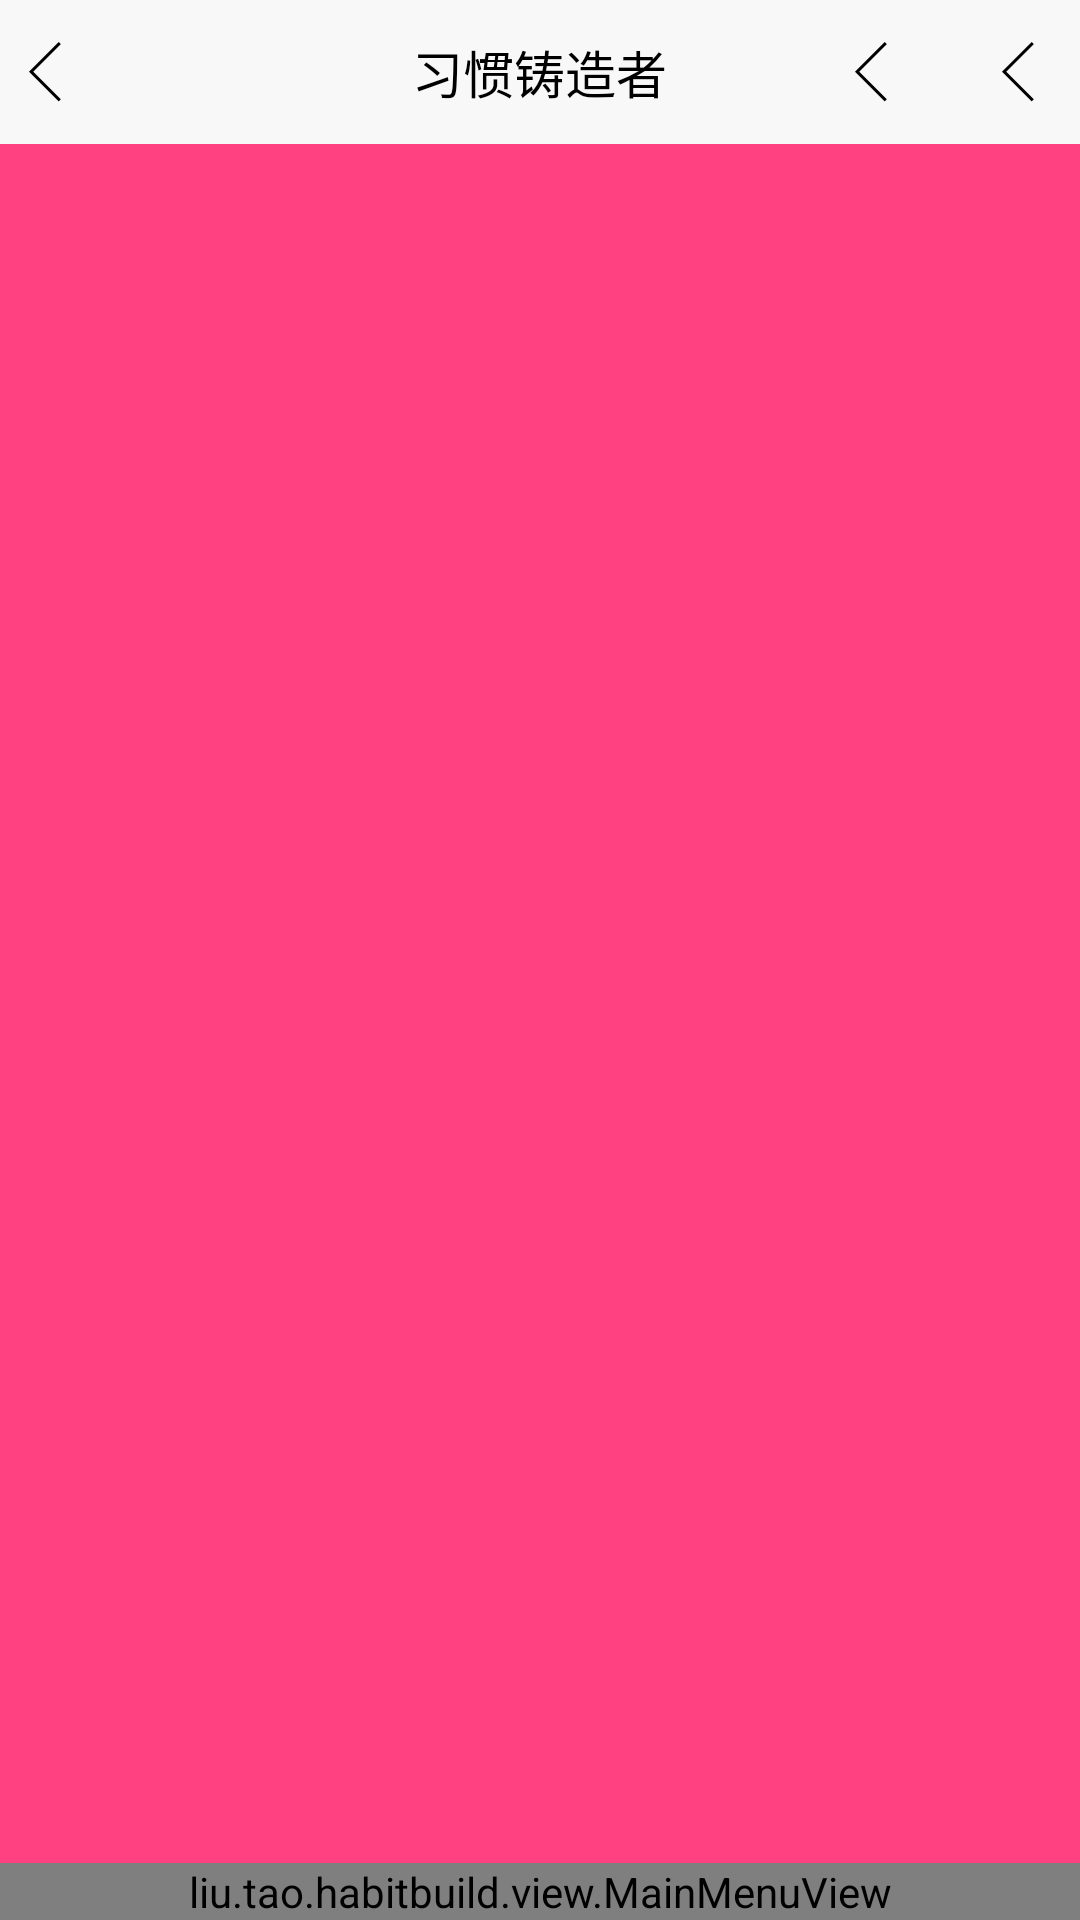

Write the Android layout XML for this screen, with the resource values it uses.
<!-- AndroidManifest.xml: application theme AppTheme -->
<!-- res/layout/activity_home.xml -->
<RelativeLayout xmlns:android="http://schemas.android.com/apk/res/android"
                android:layout_width="match_parent"
                android:layout_height="match_parent"
                android:background="@color/app_background">

    <include
        android:id="@+id/relativeLayout"
        layout="@layout/navi"/>

    <FrameLayout
        android:id="@+id/mainframe"
        android:layout_width="fill_parent"
        android:layout_height="fill_parent"
        android:layout_above="@+id/layout_menu"
        android:layout_below="@+id/relativeLayout"
        android:background="@color/colorAccent">
    </FrameLayout>

    <liu.tao.habitbuild.view.MainMenuView
        android:id="@+id/layout_menu"
        android:layout_width="fill_parent"
        android:layout_height="wrap_content"
        android:layout_alignParentBottom="true">
    </liu.tao.habitbuild.view.MainMenuView>
</RelativeLayout>
<!-- res/layout/navi.xml (included above) -->
<?xml version="1.0" encoding="utf-8"?>
<RelativeLayout android:id="@+id/layout_navi"
                xmlns:android="http://schemas.android.com/apk/res/android"
                android:layout_width="match_parent"
                android:layout_height="48dp"
                android:background="#f8f8f8">

    <TextView
        android:id="@+id/text_navi_title"
        android:layout_width="wrap_content"
        android:layout_height="wrap_content"
        android:layout_centerInParent="true"
        android:text="@string/app_name"
        android:textColor="#000000"
        android:textSize="17sp"/>

    <ImageButton
        android:id="@+id/btn_navi_back"
        android:layout_width="60dp"
        android:layout_height="match_parent"
        android:layout_alignParentLeft="true"
        android:layout_centerVertical="true"
        android:background="#00ffffff"
        android:paddingRight="30dp"
        android:src="@drawable/btn_back_black"/>

    <ImageButton
        android:id="@+id/btn_navi_search"
        android:layout_width="60dp"
        android:layout_height="match_parent"
        android:layout_centerVertical="true"
        android:layout_toLeftOf="@+id/share"
        android:background="#00ffffff"
        android:paddingLeft="3dp"
        android:src="@drawable/btn_back_black"/>

    <TextView
        android:id="@+id/share"
        android:layout_width="wrap_content"
        android:layout_height="wrap_content"
        android:layout_alignParentRight="true"
        android:layout_centerVertical="true"
        android:drawableLeft="@drawable/btn_back_black"
        android:paddingLeft="15dp"
        android:paddingRight="15dp"/>

</RelativeLayout>
<!-- resources referenced by this layout -->
<resources>
  <color name="app_background">#f5f5f5</color>
  <color name="colorAccent">#FF4081</color>
  <!-- drawable btn_back_black: png bitmap (drawable-xxhdpi, 256 bytes) -->
  <string name="app_name">习惯铸造者</string>
  <style name="AppTheme" parent="Theme.AppCompat.Light.DarkActionBar">
          
          <item name="colorPrimary">@color/colorPrimary</item>
          <item name="colorPrimaryDark">@color/colorPrimaryDark</item>
          <item name="colorAccent">@color/colorAccent</item>
      </style>
  <color name="colorPrimary">#3F51B5</color>
  <color name="colorPrimaryDark">#303F9F</color>
</resources>
